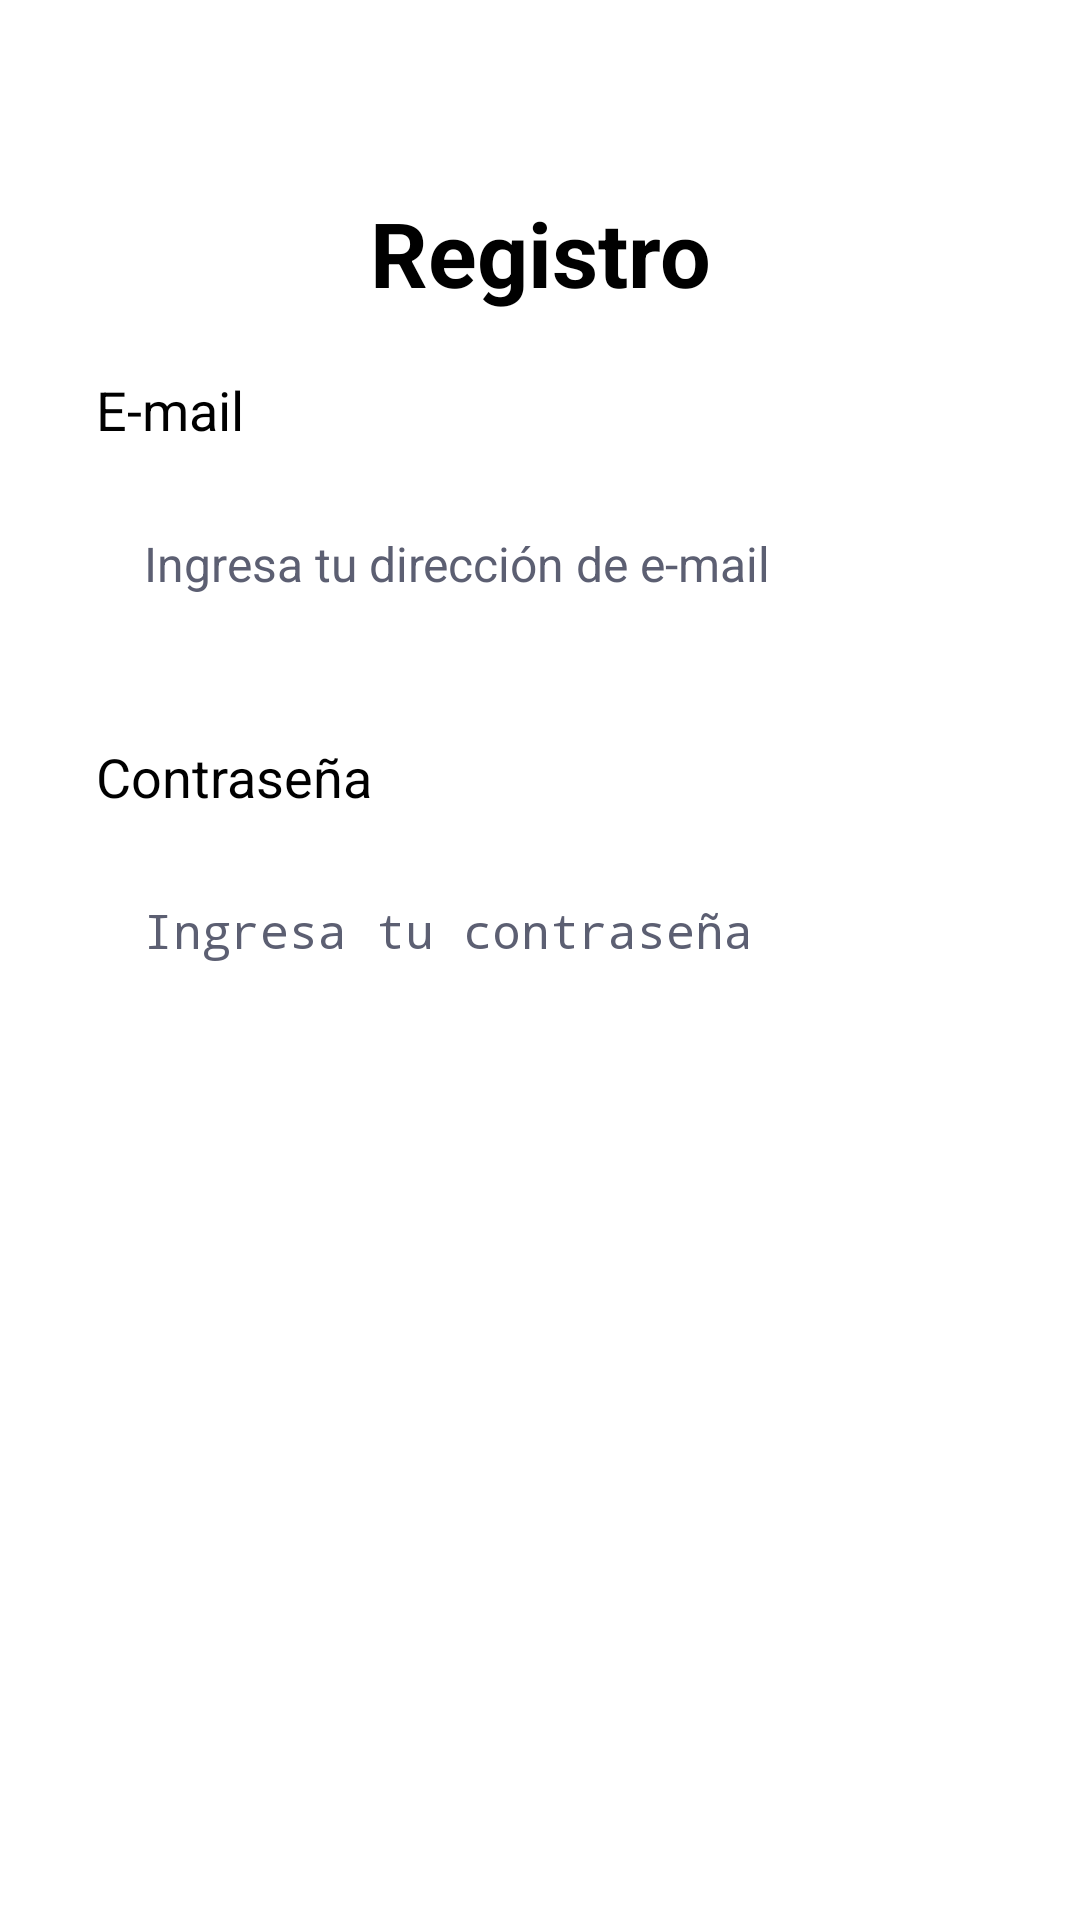

The Android layout XML behind this screen, and the referenced resources:
<!-- AndroidManifest.xml: application theme Theme.Project1301 -->
<!-- res/layout/activity_registrar.xml -->
<?xml version="1.0" encoding="utf-8"?>
<androidx.constraintlayout.widget.ConstraintLayout xmlns:android="http://schemas.android.com/apk/res/android"
    xmlns:app="http://schemas.android.com/apk/res-auto"
    xmlns:tools="http://schemas.android.com/tools"
    android:layout_width="match_parent"
    android:layout_height="match_parent"
    tools:context="Activity.LoginActivity">

    <ImageView
        android:id="@+id/imageView"
        android:layout_width="wrap_content"
        android:layout_height="wrap_content"
        android:scaleType="centerCrop"
        app:layout_constraintEnd_toEndOf="parent"
        app:layout_constraintStart_toStartOf="parent"
        app:layout_constraintTop_toTopOf="parent"
        app:srcCompat="@drawable/background" />

    <LinearLayout
        android:layout_width="match_parent"
        android:layout_height="wrap_content"
        android:layout_marginStart="32dp"
        android:layout_marginEnd="32dp"
        android:layout_marginTop="64dp"
        android:orientation="vertical"
        app:layout_constraintEnd_toEndOf="parent"
        app:layout_constraintStart_toStartOf="parent"
        app:layout_constraintTop_toTopOf="parent">

        <TextView
            android:id="@+id/textView5"
            android:layout_width="match_parent"
            android:layout_height="wrap_content"
            android:layout_marginBottom="20dp"
            android:text="Registro"
            android:textAlignment="center"
            android:textColor="@color/black"
            android:textSize="30sp"
            android:textStyle="bold" />

        <TextView
            android:id="@+id/emailfint"
            android:layout_width="match_parent"
            android:layout_height="wrap_content"
            android:text="E-mail"
            android:textColor="@color/black"
            android:textSize="18sp" />

        <EditText
            android:id="@+id/et_direccion"
            android:layout_width="match_parent"
            android:layout_height="50dp"
            android:layout_marginTop="16dp"
            android:background="@drawable/edittext_background"
            android:ems="10"
            android:hint="Ingresa tu dirección de e-mail"
            android:inputType="textPersonName"
            android:padding="16dp"
            android:textColor="#5c5f72"
            android:textSize="16sp" />

        <TextView
            android:id="@+id/passfint"
            android:layout_width="match_parent"
            android:layout_height="wrap_content"
            android:layout_marginTop="32dp"
            android:text="Contraseña"
            android:textColor="@color/black"
            android:textSize="18sp" />

        <EditText
            android:id="@+id/et_pass"
            android:layout_width="match_parent"
            android:layout_height="50dp"
            android:layout_marginTop="16dp"
            android:background="@drawable/edittext_background"
            android:ems="10"
            android:hint="Ingresa tu contraseña"
            android:inputType="textPassword"
            android:padding="16dp"
            android:textColor="#5c5f72"
            android:textSize="16sp" />

        <androidx.appcompat.widget.AppCompatButton
            android:id="@+id/btn_guardar"
            style="@android:style/Widget.Button"
            android:layout_width="match_parent"
            android:layout_height="wrap_content"
            android:layout_marginTop="48dp"
            android:background="@drawable/green_button_background"
            android:text="Registrarme"
            android:textColor="#ffffff"
            android:textSize="20sp"
            android:textStyle="bold" />

    </LinearLayout>

</androidx.constraintlayout.widget.ConstraintLayout>
<!-- resources referenced by this layout -->
<resources>
  <color name="black">#FF000000</color>
  <!-- drawable background: png bitmap (drawable, 73067 bytes) -->
</resources>
